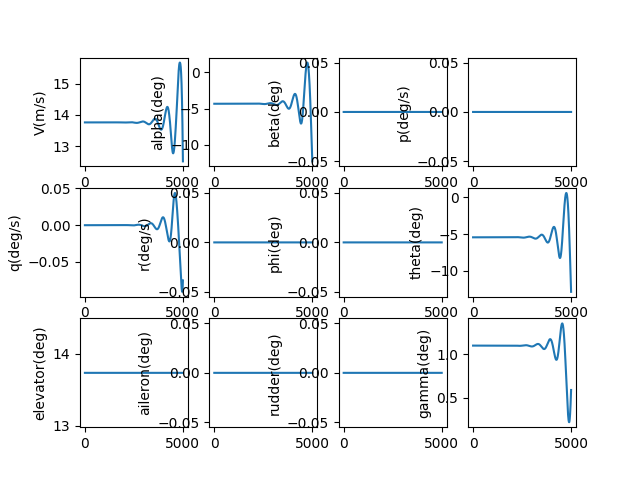

The table this chart was drawn from, first rows:
, V(m/s), alpha(deg), beta(deg), p(deg/s), q(deg/s), r(deg/s), phi(deg), theta(deg), elevator(deg), aileron(deg), rudder(deg), gamma(deg), pb, qc, rb, CD_act, CL_act, Cm_act, CY_act, Cr_act, Cn_act
1.0, 13.76, -4.335, 0.0, 0.0, -2.0757117744766856e-09, 0.0, 0.0, -5.432, 13.74, 0.0, 0.0, 1.096, 0.0, -5.197219890169519e-09, 0.0, 0.03187, 0.002416, -0.1555, 0.0, 0.0, 0.0
2.0, 13.76, -4.335, 0.0, 0.0, -3.823927305344427e-09, 0.0, 0.0, -5.432, 13.74, 0.0, 0.0, 1.096, 0.0, -9.57444739435503e-09, 0.0, 0.03187, 0.002416, -0.1555, 0.0, 0.0, 0.0
3.0, 13.76, -4.335, 0.0, 0.0, -5.24715159239384e-09, 0.0, 0.0, -5.432, 13.74, 0.0, 0.0, 1.096, 0.0, -1.3137954322094833e-08, 0.0, 0.03187, 0.002416, -0.1555, 0.0, 0.0, 0.0
4.0, 13.76, -4.335, 0.0, 0.0, -6.347885359839683e-09, 0.0, 0.0, -5.432, 13.74, 0.0, 0.0, 1.096, 0.0, -1.5894001783734112e-08, 0.0, 0.03187, 0.002416, -0.1555, 0.0, 0.0, 0.0
5.0, 13.76, -4.335, 0.0, 0.0, -7.128625372123555e-09, 0.0, 0.0, -5.432, 13.74, 0.0, 0.0, 1.096, 0.0, -1.7848840981050383e-08, 0.0, 0.03187, 0.002416, -0.1555, 0.0, 0.0, 0.0
6.0, 13.76, -4.335, 0.0, 0.0, -7.59186474462274e-09, 0.0, 0.0, -5.432, 13.74, 0.0, 0.0, 1.096, 0.0, -1.9008713985127478e-08, 0.0, 0.03187, 0.002416, -0.1555, 0.0, 0.0, 0.0
7.0, 13.76, -4.335, 0.0, 0.0, -7.740093249571798e-09, 0.0, 0.0, -5.432, 13.74, 0.0, 0.0, 1.096, 0.0, -1.937985450224574e-08, 0.0, 0.03187, 0.002416, -0.1555, 0.0, 0.0, 0.0
8.0, 13.76, -4.335, 0.0, 0.0, -7.575797615925673e-09, 0.0, 0.0, -5.432, 13.74, 0.0, 0.0, 1.096, 0.0, -1.896848862460533e-08, 0.0, 0.03187, 0.002416, -0.1555, 0.0, 0.0, 0.0
9.0, 13.76, -4.335, 0.0, 0.0, -7.101461823448395e-09, 0.0, 0.0, -5.432, 13.74, 0.0, 0.0, 1.096, 0.0, -1.7780835566593884e-08, 0.0, 0.03187, 0.002416, -0.1555, 0.0, 0.0, 0.0
10.0, 13.76, -4.335, 0.0, 0.0, -6.319567393104758e-09, 0.0, 0.0, -5.432, 13.74, 0.0, 0.0, 1.096, 0.0, -1.5823108391799884e-08, 0.0, 0.03187, 0.002416, -0.1555, 0.0, 0.0, 0.0
11.0, 13.76, -4.335, 0.0, 0.0, -5.2325936699236525e-09, 0.0, 0.0, -5.432, 13.74, 0.0, 0.0, 1.096, 0.0, -1.3101514721178679e-08, 0.0, 0.03187, 0.002416, -0.1555, 0.0, 0.0, 0.0
12.0, 13.76, -4.335, 0.0, 0.0, -3.843018103151282e-09, 0.0, 0.0, -5.432, 13.74, 0.0, 0.0, 1.096, 0.0, -9.622257434435088e-09, 0.0, 0.03187, 0.002416, -0.1555, 0.0, 0.0, 0.0
13.0, 13.76, -4.335, 0.0, 0.0, -2.1533165177061777e-09, 0.0, 0.0, -5.432, 13.74, 0.0, 0.0, 1.096, 0.0, -5.391535349629433e-09, 0.0, 0.03187, 0.002416, -0.1555, 0.0, 0.0, 0.0
14.0, 13.76, -4.335, 0.0, 0.0, -1.6596338488562842e-10, 0.0, 0.0, -5.432, 13.74, 0.0, 0.0, 1.096, 0.0, -4.1554390091134815e-10, 0.0, 0.03187, 0.002416, -0.1555, 0.0, 0.0, 0.0
15.0, 13.76, -4.335, 0.0, 0.0, 2.1165679144463016e-09, 0.0, 0.0, -5.432, 13.74, 0.0, 0.0, 1.096, 0.0, 5.299524202569131e-09, 0.0, 0.03187, 0.002416, -0.1555, 0.0, 0.0, 0.0
16.0, 13.76, -4.335, 0.0, 0.0, 4.691804833691618e-09, 0.0, 0.0, -5.432, 13.74, 0.0, 0.0, 1.096, 0.0, 1.1747478335327519e-08, 0.0, 0.03187, 0.002416, -0.1555, 0.0, 0.0, 0.0
17.0, 13.76, -4.335, 0.0, 0.0, 7.557275406680676e-09, 0.0, 0.0, -5.432, 13.74, 0.0, 0.0, 1.096, 0.0, 1.892212932004138e-08, 0.0, 0.03187, 0.002416, -0.1555, 0.0, 0.0, 0.0
18.0, 13.76, -4.335, 0.0, 0.0, 1.0710507998564413e-08, 0.0, 0.0, -5.432, 13.74, 0.0, 0.0, 1.096, 0.0, 2.6817288803887935e-08, 0.0, 0.03187, 0.002416, -0.1555, 0.0, 0.0, 0.0
19.0, 13.76, -4.335, 0.0, 0.0, 1.414903106486137e-08, 0.0, 0.0, -5.432, 13.74, 0.0, 0.0, 1.096, 0.0, 3.5426768655298055e-08, 0.0, 0.03187, 0.002416, -0.1555, 0.0, 0.0, 0.0
20.0, 13.76, -4.335, 0.0, 0.0, 1.7870372910975292e-08, 0.0, 0.0, -5.432, 13.74, 0.0, 0.0, 1.096, 0.0, 4.4744380361886696e-08, 0.0, 0.03187, 0.002416, -0.1555, 0.0, 0.0, 0.0
21.0, 13.76, -4.335, 0.0, 0.0, 2.1872061463199962e-08, 0.0, 0.0, -5.432, 13.74, 0.0, 0.0, 1.096, 0.0, 5.476393445714373e-08, 0.0, 0.03187, 0.002416, -0.1555, 0.0, 0.0, 0.0
22.0, 13.76, -4.335, 0.0, 0.0, 2.615162403759379e-08, 0.0, 0.0, -5.432, 13.74, 0.0, 0.0, 1.096, 0.0, 6.547923994178935e-08, 0.0, 0.03187, 0.002416, -0.1555, 0.0, 0.0, 0.0
23.0, 13.76, -4.335, 0.0, 0.0, 3.070658711846571e-08, 0.0, 0.0, -5.432, 13.74, 0.0, 0.0, 1.096, 0.0, 7.688410372919288e-08, 0.0, 0.03187, 0.002416, -0.1555, 0.0, 0.0, 0.0
24.0, 13.76, -4.335, 0.0, 0.0, 3.5534476140654e-08, 0.0, 0.0, -5.432, 13.74, 0.0, 0.0, 1.096, 0.0, 8.897233010028701e-08, 0.0, 0.03187, 0.002416, -0.1555, 0.0, 0.0, 0.0
25.0, 13.76, -4.335, 0.0, 0.0, 4.063281527557649e-08, 0.0, 0.0, -5.432, 13.74, 0.0, 0.0, 1.096, 0.0, 1.017377201679233e-07, 0.0, 0.03187, 0.002416, -0.1555, 0.0, 0.0, 0.0
26.0, 13.76, -4.335, 0.0, 0.0, 4.599912722378469e-08, 0.0, 0.0, -5.432, 13.74, 0.0, 0.0, 1.096, 0.0, 1.1517407135751106e-07, 0.0, 0.03187, 0.002416, -0.1555, 0.0, 0.0, 0.0
27.0, 13.76, -4.335, 0.0, 0.0, 5.163093301161568e-08, 0.0, 0.0, -5.432, 13.74, 0.0, 0.0, 1.096, 0.0, 1.292751768979149e-07, 0.0, 0.03187, 0.002416, -0.1555, 0.0, 0.0, 0.0
28.0, 13.76, -4.335, 0.0, 0.0, 5.752575179211188e-08, 0.0, 0.0, -5.432, 13.74, 0.0, 0.0, 1.096, 0.0, 1.4403482532303696e-07, 0.0, 0.03187, 0.002416, -0.1555, 0.0, 0.0, 0.0
29.0, 13.76, -4.335, 0.0, 0.0, 6.368110065164383e-08, 0.0, 0.0, -5.432, 13.74, 0.0, 0.0, 1.096, 0.0, 1.5944679998767729e-07, 0.0, 0.03187, 0.002416, -0.1555, 0.0, 0.0, 0.0
30.0, 13.76, -4.335, 0.0, 0.0, 7.00944944221419e-08, 0.0, 0.0, -5.432, 13.74, 0.0, 0.0, 1.096, 0.0, 1.7550487859743673e-07, 0.0, 0.03187, 0.002416, -0.1555, 0.0, 0.0, 0.0
31.0, 13.76, -4.335, 0.0, 0.0, 7.676344549441894e-08, 0.0, 0.0, -5.432, 13.74, 0.0, 0.0, 1.096, 0.0, 1.9220283274135025e-07, 0.0, 0.03187, 0.002416, -0.1555, 0.0, 0.0, 0.0
32.0, 13.76, -4.335, 0.0, 0.0, 8.368546364130652e-08, 0.0, 0.0, -5.432, 13.74, 0.0, 0.0, 1.096, 0.0, 2.0953442744909043e-07, 0.0, 0.03187, 0.002416, -0.1555, 0.0, 0.0, 0.0
33.0, 13.76, -4.335, 0.0, 0.0, 9.085805584162336e-08, 0.0, 0.0, -5.432, 13.74, 0.0, 0.0, 1.096, 0.0, 2.2749342075025377e-07, 0.0, 0.03187, 0.002416, -0.1555, 0.0, 0.0, 0.0
34.0, 13.76, -4.335, 0.0, 0.0, 9.8278726110326e-08, 0.0, 0.0, -5.432, 13.74, 0.0, 0.0, 1.096, 0.0, 2.4607356324912535e-07, 0.0, 0.03187, 0.002416, -0.1555, 0.0, 0.0, 0.0
35.0, 13.76, -4.335, 0.0, 0.0, 1.0594497533393268e-07, 0.0, 0.0, -5.432, 13.74, 0.0, 0.0, 1.096, 0.0, 2.652685977126452e-07, 0.0, 0.03187, 0.002416, -0.1555, 0.0, 0.0, 0.0
36.0, 13.76, -4.335, 0.0, 0.0, 1.1385430110767058e-07, 0.0, 0.0, -5.432, 13.74, 0.0, 0.0, 1.096, 0.0, 2.8507225866268923e-07, 0.0, 0.03187, 0.002416, -0.1555, 0.0, 0.0, 0.0
37.0, 13.76, -4.335, 0.0, 0.0, 1.2200419758166254e-07, 0.0, 0.0, -5.432, 13.74, 0.0, 0.0, 1.096, 0.0, 3.0547827199098237e-07, 0.0, 0.03187, 0.002416, -0.1555, 0.0, 0.0, 0.0
38.0, 13.76, -4.335, 0.0, 0.0, 1.3039215530924786e-07, 0.0, 0.0, -5.432, 13.74, 0.0, 0.0, 1.096, 0.0, 3.2648035457935403e-07, 0.0, 0.03187, 0.002416, -0.1555, 0.0, 0.0, 0.0
39.0, 13.76, -4.335, 0.0, 0.0, 1.390156610984658e-07, 0.0, 0.0, -5.432, 13.74, 0.0, 0.0, 1.096, 0.0, 3.480722139279118e-07, 0.0, 0.03187, 0.002416, -0.1555, 0.0, 0.0, 0.0
40.0, 13.76, -4.335, 0.0, 0.0, 1.478721978701827e-07, 0.0, 0.0, -5.432, 13.74, 0.0, 0.0, 1.096, 0.0, 3.7024754779984894e-07, 0.0, 0.03187, 0.002416, -0.1555, 0.0, 0.0, 0.0
41.0, 13.76, -4.335, 0.0, 0.0, 1.5695924452197924e-07, 0.0, 0.0, -5.432, 13.74, 0.0, 0.0, 1.096, 0.0, 3.9300004388067353e-07, 0.0, 0.03187, 0.002416, -0.1555, 0.0, 0.0, 0.0
42.0, 13.76, -4.335, 0.0, 0.0, 1.6627427579194223e-07, 0.0, 0.0, -5.432, 13.74, 0.0, 0.0, 1.096, 0.0, 4.163233794371973e-07, 0.0, 0.03187, 0.002416, -0.1555, 0.0, 0.0, 0.0
43.0, 13.76, -4.335, 0.0, 0.0, 1.7581476213193615e-07, 0.0, 0.0, -5.432, 13.74, 0.0, 0.0, 1.096, 0.0, 4.402112210002604e-07, 0.0, 0.03187, 0.002416, -0.1555, 0.0, 0.0, 0.0
44.0, 13.76, -4.335, 0.0, 0.0, 1.8557816958315775e-07, 0.0, 0.0, -5.432, 13.74, 0.0, 0.0, 1.096, 0.0, 4.6465722405317093e-07, 0.0, 0.03187, 0.002416, -0.1555, 0.0, 0.0, 0.0
45.0, 13.76, -4.335, 0.0, 0.0, 1.9556195965406963e-07, 0.0, 0.0, -5.432, 13.74, 0.0, 0.0, 1.096, 0.0, 4.896550327261017e-07, 0.0, 0.03187, 0.002416, -0.1555, 0.0, 0.0, 0.0
46.0, 13.76, -4.335, 0.0, 0.0, 2.0576358920656336e-07, 0.0, 0.0, -5.432, 13.74, 0.0, 0.0, 1.096, 0.0, 5.151982795110903e-07, 0.0, 0.03187, 0.002416, -0.1555, 0.0, 0.0, 0.0
47.0, 13.76, -4.335, 0.0, 0.0, 2.1618051034507327e-07, 0.0, 0.0, -5.432, 13.74, 0.0, 0.0, 1.096, 0.0, 5.41280584984428e-07, 0.0, 0.03187, 0.002416, -0.1555, 0.0, 0.0, 0.0
48.0, 13.76, -4.335, 0.0, 0.0, 2.26810170308197e-07, 0.0, 0.0, -5.432, 13.74, 0.0, 0.0, 1.096, 0.0, 5.678955575353236e-07, 0.0, 0.03187, 0.002416, -0.1555, 0.0, 0.0, 0.0
49.0, 13.76, -4.335, 0.0, 0.0, 2.376500113672172e-07, 0.0, 0.0, -5.432, 13.74, 0.0, 0.0, 1.096, 0.0, 5.950367931118471e-07, 0.0, 0.03187, 0.002416, -0.1555, 0.0, 0.0, 0.0
50.0, 13.76, -4.335, 0.0, 0.0, 2.4869747072754543e-07, 0.0, 0.0, -5.432, 13.74, 0.0, 0.0, 1.096, 0.0, 6.226978749741883e-07, 0.0, 0.03187, 0.002416, -0.1555, 0.0, 0.0, 0.0
51.0, 13.76, -4.335, 0.0, 0.0, 2.5994998043564967e-07, 0.0, 0.0, -5.432, 13.74, 0.0, 0.0, 1.096, 0.0, 6.508723734616471e-07, 0.0, 0.03187, 0.002416, -0.1555, 0.0, 0.0, 0.0
52.0, 13.76, -4.335, 0.0, 0.0, 2.7140496728828446e-07, 0.0, 0.0, -5.432, 13.74, 0.0, 0.0, 1.096, 0.0, 6.795538457653865e-07, 0.0, 0.03187, 0.002416, -0.1555, 0.0, 0.0, 0.0
53.0, 13.76, -4.335, 0.0, 0.0, 2.83059852749238e-07, 0.0, 0.0, -5.432, 13.74, 0.0, 0.0, 1.096, 0.0, 7.087358357200085e-07, 0.0, 0.03187, 0.002416, -0.1555, 0.0, 0.0, 0.0
54.0, 13.76, -4.335, 0.0, 0.0, 2.9491205286551464e-07, 0.0, 0.0, -5.432, 13.74, 0.0, 0.0, 1.096, 0.0, 7.384118735937143e-07, 0.0, 0.03187, 0.002416, -0.1555, 0.0, 0.0, 0.0
55.0, 13.76, -4.335, 0.0, 0.0, 3.0695897819187937e-07, 0.0, 0.0, -5.432, 13.74, 0.0, 0.0, 1.096, 0.0, 7.685754758994027e-07, 0.0, 0.03187, 0.002416, -0.1555, 0.0, 0.0, 0.0
56.0, 13.76, -4.335, 0.0, 0.0, 3.191980337191381e-07, 0.0, 0.0, -5.432, 13.74, 0.0, 0.0, 1.096, 0.0, 7.992201452151214e-07, 0.0, 0.03187, 0.002416, -0.1555, 0.0, 0.0, 0.0
57.0, 13.76, -4.335, 0.0, 0.0, 3.3162661880254913e-07, 0.0, 0.0, -5.432, 13.74, 0.0, 0.0, 1.096, 0.0, 8.303393700048471e-07, 0.0, 0.03187, 0.002416, -0.1555, 0.0, 0.0, 0.0
58.0, 13.76, -4.335, 0.0, 0.0, 3.442421271031568e-07, 0.0, 0.0, -5.432, 13.74, 0.0, 0.0, 1.096, 0.0, 8.619266244716183e-07, 0.0, 0.03187, 0.002416, -0.1555, 0.0, 0.0, 0.0
59.0, 13.76, -4.335, 0.0, 0.0, 3.570419465196474e-07, 0.0, 0.0, -5.432, 13.74, 0.0, 0.0, 1.096, 0.0, 8.939753683869408e-07, 0.0, 0.03187, 0.002416, -0.1555, 0.0, 0.0, 0.0
60.0, 13.76, -4.335, 0.0, 0.0, 3.700234591395445e-07, 0.0, 0.0, -5.432, 13.74, 0.0, 0.0, 1.096, 0.0, 9.264790469686134e-07, 0.0, 0.03187, 0.002416, -0.1555, 0.0, 0.0, 0.0
... 4,940 more rows
